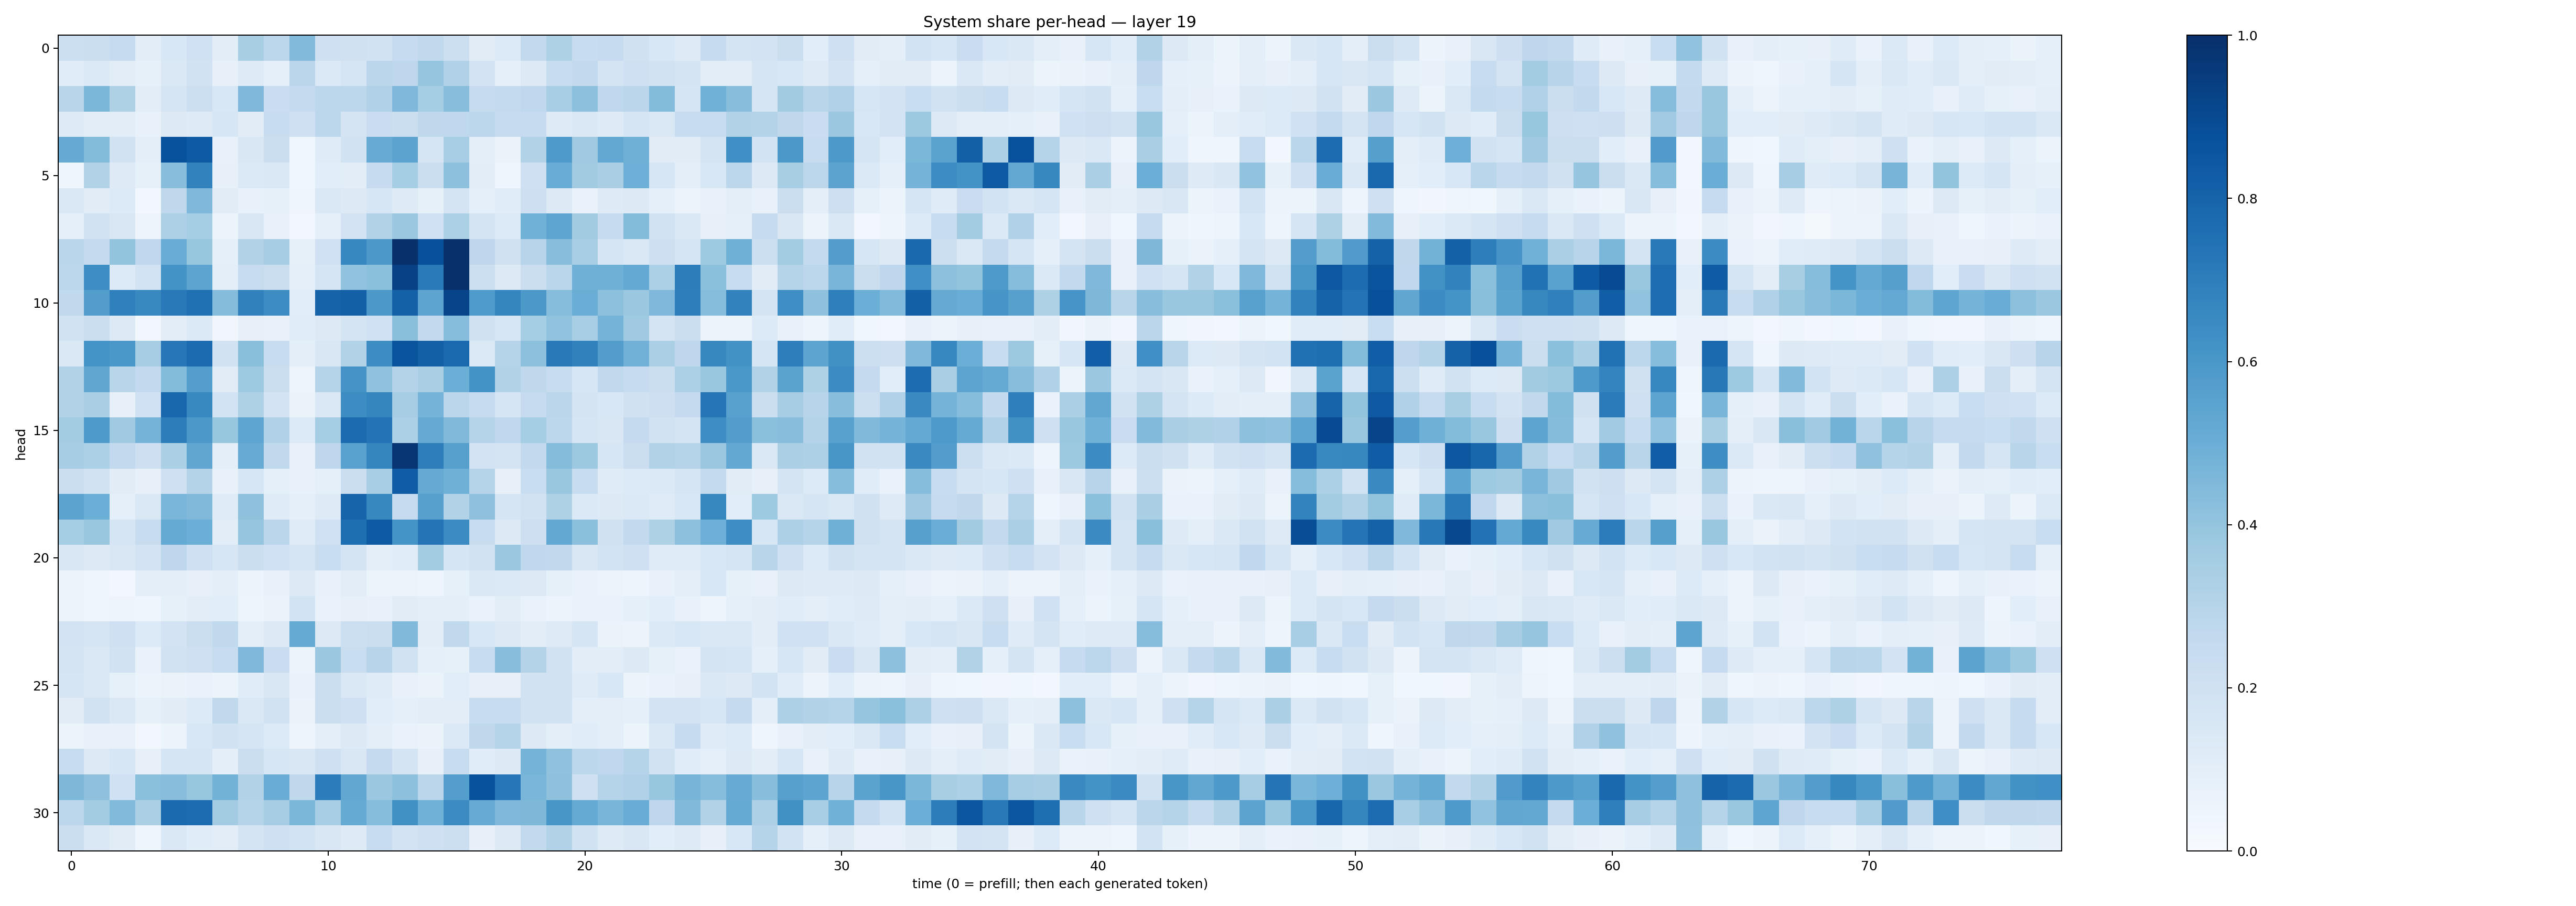

Data behind this chart, as committed beside it:
0.21745491, 0.22102854, 0.24866259, 0.10508346, 0.15573943, 0.19948618, 0.10383771, 0.34042484, 0.27909982, 0.4451022, 0.20536843, 0.19718951, 0.19079256, 0.24634095, 0.26393813, 0.21810772, 0.11294669, 0.13636991, 0.2593859, 0.32142353, 0.23770615, 0.24872498, 0.19662438, 0.15488149
0.1144, 0.1396, 0.1053, 0.08379, 0.1429, 0.1922, 0.07876, 0.1242, 0.08823, 0.2826, 0.1372, 0.1712, 0.2827, 0.2765, 0.3984, 0.3194, 0.1799, 0.08674, 0.1303, 0.2357, 0.2584, 0.1725, 0.2093, 0.1951
0.2894, 0.4606, 0.3226, 0.102, 0.1696, 0.2164, 0.1562, 0.4514, 0.2291, 0.2511, 0.2805, 0.279, 0.318, 0.4501, 0.3533, 0.4287, 0.2451, 0.2541, 0.2658, 0.344, 0.4149, 0.2678, 0.2851, 0.4381
0.1222, 0.1034, 0.1043, 0.07279, 0.1257, 0.1241, 0.1586, 0.111, 0.2387, 0.2075, 0.2795, 0.1782, 0.2268, 0.2245, 0.2721, 0.267, 0.2781, 0.2487, 0.2492, 0.1234, 0.1421, 0.1245, 0.1687, 0.1468
0.5125, 0.4382, 0.1878, 0.09745, 0.868, 0.8354, 0.075, 0.1518, 0.2243, 0.03716, 0.1209, 0.1922, 0.5098, 0.5465, 0.1659, 0.3471, 0.09537, 0.06379, 0.3121, 0.5875, 0.3689, 0.5248, 0.4918, 0.1116
0.03961, 0.3095, 0.1218, 0.08494, 0.4279, 0.6813, 0.08131, 0.1395, 0.1442, 0.03527, 0.1076, 0.1027, 0.2491, 0.3544, 0.2203, 0.4163, 0.1037, 0.04389, 0.2041, 0.5055, 0.3618, 0.3375, 0.4943, 0.1631
0.1411, 0.1104, 0.1346, 0.02471, 0.2722, 0.4521, 0.1124, 0.07499, 0.08331, 0.04432, 0.1468, 0.1301, 0.1614, 0.1212, 0.0836, 0.179, 0.09011, 0.1168, 0.2134, 0.1319, 0.06923, 0.1214, 0.1296, 0.08949
0.09216, 0.1884, 0.1511, 0.04743, 0.328, 0.3543, 0.05162, 0.1497, 0.07568, 0.02428, 0.08642, 0.1831, 0.3148, 0.3801, 0.1998, 0.3316, 0.178, 0.1365, 0.487, 0.538, 0.3626, 0.2448, 0.4405, 0.1885
0.2883, 0.2533, 0.4017, 0.2678, 0.5052, 0.3929, 0.08966, 0.3087, 0.3508, 0.08272, 0.2012, 0.6646, 0.5957, 0.998, 0.8776, 0.9981, 0.276, 0.1982, 0.2937, 0.4276, 0.3463, 0.1656, 0.1463, 0.2142
0.2781, 0.6381, 0.1355, 0.1866, 0.6204, 0.5422, 0.09712, 0.2354, 0.22, 0.08726, 0.1687, 0.4028, 0.4204, 0.9301, 0.7144, 0.9939, 0.2184, 0.1322, 0.2223, 0.2867, 0.4891, 0.4891, 0.5222, 0.3302
0.2617, 0.5729, 0.6898, 0.6569, 0.7181, 0.753, 0.4349, 0.6845, 0.6433, 0.1073, 0.8016, 0.8143, 0.595, 0.8114, 0.5416, 0.9204, 0.5849, 0.6703, 0.5949, 0.4316, 0.5017, 0.416, 0.3814, 0.4499
0.1952, 0.2202, 0.1318, 0.02712, 0.1025, 0.138, 0.03256, 0.08045, 0.07041, 0.1163, 0.1299, 0.1778, 0.1997, 0.4249, 0.2598, 0.432, 0.1976, 0.1613, 0.3539, 0.4042, 0.3476, 0.4763, 0.3677, 0.1736
0.141, 0.6161, 0.5985, 0.3497, 0.7252, 0.7699, 0.1895, 0.4222, 0.2408, 0.1, 0.1495, 0.3125, 0.6419, 0.8625, 0.8132, 0.7745, 0.1383, 0.3007, 0.4173, 0.7168, 0.6846, 0.5725, 0.4809, 0.3334
0.3144, 0.5349, 0.2901, 0.2598, 0.4386, 0.5702, 0.1105, 0.373, 0.2237, 0.04718, 0.304, 0.6126, 0.4082, 0.3062, 0.3383, 0.4985, 0.6201, 0.3097, 0.2701, 0.2396, 0.164, 0.2652, 0.2475, 0.2195
0.3089, 0.3367, 0.08008, 0.202, 0.7867, 0.6596, 0.1861, 0.3215, 0.1829, 0.06579, 0.1458, 0.6413, 0.6683, 0.3501, 0.4739, 0.2816, 0.2472, 0.1655, 0.2498, 0.2851, 0.1791, 0.1549, 0.1984, 0.2122
0.3591, 0.5867, 0.3687, 0.4762, 0.7024, 0.5955, 0.3918, 0.5387, 0.3172, 0.1366, 0.3545, 0.7699, 0.7385, 0.3298, 0.5152, 0.4487, 0.3007, 0.2691, 0.3518, 0.2784, 0.1668, 0.1502, 0.2529, 0.1923
0.3496, 0.3312, 0.2585, 0.2116, 0.3333, 0.5328, 0.09725, 0.5101, 0.2627, 0.07711, 0.2756, 0.5546, 0.6694, 0.9758, 0.6963, 0.5598, 0.1813, 0.1739, 0.2609, 0.4354, 0.3751, 0.1564, 0.2202, 0.3157
0.2248, 0.1931, 0.1132, 0.07961, 0.2088, 0.3063, 0.07566, 0.1572, 0.09093, 0.07205, 0.08816, 0.224, 0.3447, 0.8266, 0.5139, 0.4915, 0.3019, 0.0798, 0.2323, 0.3875, 0.2396, 0.1186, 0.1352, 0.1372
0.5458, 0.4964, 0.09276, 0.1418, 0.4624, 0.446, 0.1184, 0.4113, 0.1206, 0.09248, 0.1245, 0.7998, 0.6611, 0.2479, 0.5591, 0.3108, 0.412, 0.1704, 0.1894, 0.3234, 0.1374, 0.1297, 0.1386, 0.1175
0.3517, 0.3838, 0.1711, 0.2415, 0.517, 0.499, 0.1036, 0.3983, 0.284, 0.1203, 0.2024, 0.7582, 0.8323, 0.6159, 0.7351, 0.6472, 0.2416, 0.128, 0.2114, 0.5251, 0.4211, 0.1962, 0.261, 0.3217
0.1493, 0.1319, 0.1513, 0.1834, 0.2769, 0.2048, 0.1615, 0.2193, 0.2006, 0.1664, 0.2335, 0.1734, 0.09616, 0.1135, 0.3575, 0.1693, 0.1929, 0.38, 0.2694, 0.265, 0.1492, 0.1864, 0.207, 0.1211
0.05482, 0.03985, 0.03079, 0.09634, 0.09588, 0.08022, 0.09874, 0.06131, 0.07147, 0.1268, 0.07781, 0.1021, 0.05446, 0.0613, 0.04874, 0.0856, 0.1473, 0.1401, 0.1278, 0.08508, 0.06917, 0.05127, 0.05035, 0.07729
0.05976, 0.04411, 0.04718, 0.04263, 0.08285, 0.1023, 0.1085, 0.05063, 0.06341, 0.1841, 0.06816, 0.07866, 0.07157, 0.1125, 0.09973, 0.09753, 0.06872, 0.1033, 0.06921, 0.05547, 0.07012, 0.06853, 0.08951, 0.1058
0.1833, 0.1697, 0.2049, 0.1349, 0.1817, 0.2259, 0.2646, 0.1001, 0.1301, 0.5167, 0.1317, 0.2152, 0.2222, 0.448, 0.1032, 0.2641, 0.1532, 0.1312, 0.1023, 0.1249, 0.1659, 0.06355, 0.05662, 0.1398
0.1778, 0.1416, 0.1905, 0.06851, 0.1912, 0.2105, 0.235, 0.4517, 0.2281, 0.06026, 0.3806, 0.2322, 0.2938, 0.1911, 0.09362, 0.08588, 0.2421, 0.4269, 0.3048, 0.1905, 0.1018, 0.104, 0.1272, 0.08537
0.1659, 0.1469, 0.08349, 0.05892, 0.06479, 0.06642, 0.05133, 0.1135, 0.1521, 0.06848, 0.2249, 0.1435, 0.118, 0.07802, 0.06417, 0.1073, 0.08033, 0.08137, 0.1916, 0.1887, 0.1204, 0.1532, 0.05421, 0.06812
0.1127, 0.1917, 0.1422, 0.08332, 0.1107, 0.1341, 0.2632, 0.1449, 0.1915, 0.06507, 0.2261, 0.2064, 0.1058, 0.09104, 0.1041, 0.1025, 0.2409, 0.2388, 0.1907, 0.1905, 0.09809, 0.09493, 0.09299, 0.18
0.06158, 0.07312, 0.07389, 0.03043, 0.06104, 0.154, 0.1906, 0.1641, 0.1366, 0.05052, 0.09517, 0.1288, 0.1014, 0.06965, 0.0652, 0.1388, 0.2711, 0.3, 0.1282, 0.0949, 0.1147, 0.09553, 0.05215, 0.1445
0.2391, 0.1324, 0.1624, 0.07915, 0.1695, 0.1697, 0.09714, 0.2234, 0.1594, 0.151, 0.2068, 0.1486, 0.2529, 0.1784, 0.0795, 0.2348, 0.1148, 0.1255, 0.4746, 0.4085, 0.2777, 0.2661, 0.3035, 0.1888
0.4549, 0.4136, 0.2005, 0.421, 0.4287, 0.3921, 0.4774, 0.309, 0.5069, 0.2719, 0.7048, 0.5304, 0.3795, 0.4173, 0.2848, 0.5667, 0.8684, 0.7241, 0.4638, 0.4138, 0.2097, 0.2982, 0.3167, 0.3934
0.2806, 0.3575, 0.4427, 0.3347, 0.7768, 0.7659, 0.3565, 0.3008, 0.3501, 0.4605, 0.3472, 0.5156, 0.43, 0.6271, 0.487, 0.6451, 0.5083, 0.4527, 0.4538, 0.6039, 0.5188, 0.466, 0.5052, 0.2749
0.2216, 0.1439, 0.1114, 0.04582, 0.143, 0.1158, 0.1037, 0.177, 0.209, 0.1858, 0.1497, 0.1213, 0.2347, 0.1835, 0.2053, 0.2162, 0.08144, 0.1287, 0.2597, 0.3147, 0.1939, 0.1211, 0.1486, 0.1086
